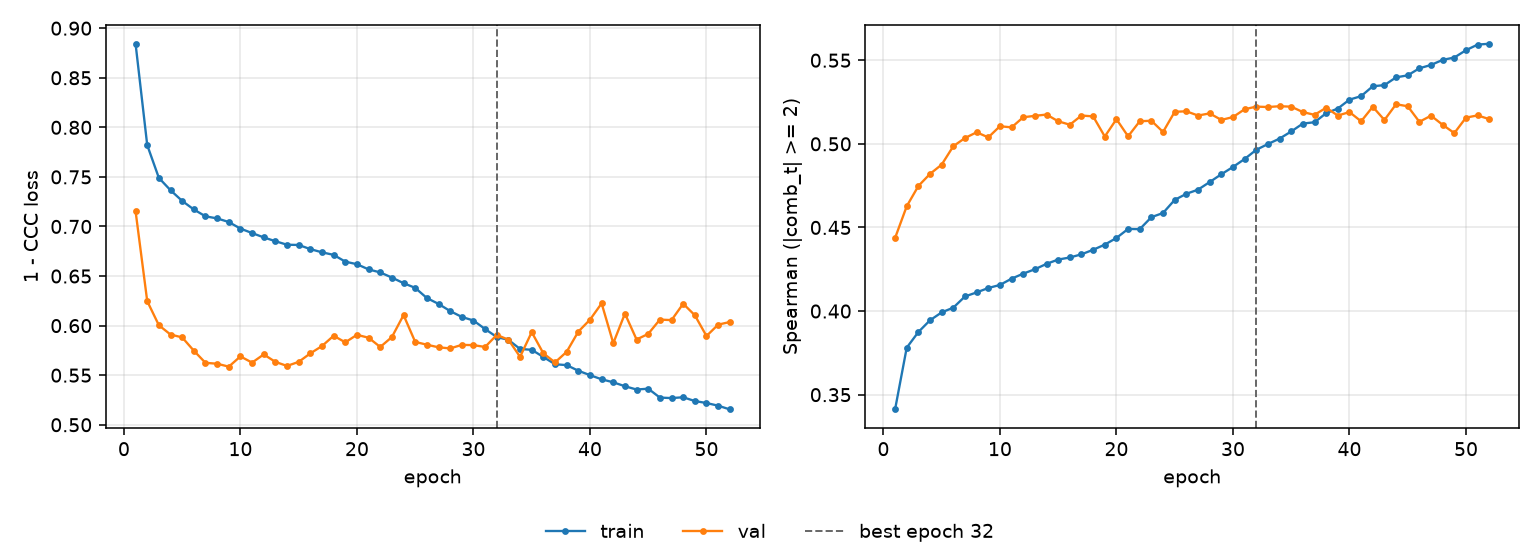

Source data for this figure (header and first rows):
epoch, tr_loss, vl_loss, tr_sp, vl_sp, is_best
1, 0.8843, 0.7155, 0.3412, 0.4437, False
2, 0.7821, 0.6247, 0.3781, 0.4627, False
3, 0.749, 0.6004, 0.3875, 0.4748, False
4, 0.7366, 0.591, 0.3945, 0.482, False
5, 0.7258, 0.5881, 0.3992, 0.4876, False
6, 0.7171, 0.5747, 0.4021, 0.4986, False
7, 0.7103, 0.5625, 0.4087, 0.5035, False
8, 0.7081, 0.5616, 0.4112, 0.5069, False
9, 0.7045, 0.5586, 0.4138, 0.5039, False
10, 0.6978, 0.5689, 0.4156, 0.5105, False
11, 0.6934, 0.5627, 0.4194, 0.5098, False
12, 0.689, 0.571, 0.4224, 0.5159, False
13, 0.6851, 0.5634, 0.425, 0.5168, False
14, 0.6816, 0.5593, 0.4282, 0.5175, False
15, 0.6814, 0.5634, 0.4308, 0.5135, False
16, 0.6772, 0.572, 0.432, 0.5114, False
17, 0.6739, 0.5794, 0.4339, 0.5169, False
18, 0.6714, 0.5898, 0.4367, 0.5164, False
19, 0.6645, 0.5831, 0.4397, 0.5044, False
20, 0.6619, 0.5907, 0.4437, 0.5148, False
21, 0.6567, 0.5878, 0.4491, 0.5045, False
22, 0.6536, 0.5785, 0.449, 0.5135, False
23, 0.6485, 0.5885, 0.4562, 0.5138, False
24, 0.6428, 0.6106, 0.4587, 0.5071, False
25, 0.6381, 0.5836, 0.4665, 0.5192, False
26, 0.6278, 0.5807, 0.4701, 0.5195, False
27, 0.6219, 0.5781, 0.4726, 0.5169, False
28, 0.6147, 0.577, 0.4771, 0.5182, False
29, 0.6088, 0.5806, 0.4818, 0.5143, False
30, 0.6051, 0.5803, 0.4862, 0.516, False
31, 0.5965, 0.5785, 0.4909, 0.5207, False
32, 0.5885, 0.5906, 0.4964, 0.5223, True
33, 0.5857, 0.5858, 0.4999, 0.522, False
34, 0.5764, 0.5685, 0.5031, 0.5225, False
35, 0.5756, 0.5934, 0.5074, 0.5222, False
36, 0.5684, 0.572, 0.5121, 0.519, False
37, 0.5611, 0.5629, 0.5129, 0.5173, False
38, 0.5602, 0.5736, 0.5183, 0.5216, False
39, 0.5545, 0.5939, 0.5211, 0.5169, False
40, 0.5501, 0.606, 0.5264, 0.519, False
41, 0.5459, 0.6224, 0.5285, 0.5135, False
42, 0.5428, 0.5823, 0.5344, 0.5222, False
43, 0.5389, 0.6121, 0.5351, 0.5143, False
44, 0.5355, 0.586, 0.5398, 0.5237, False
45, 0.5364, 0.5917, 0.541, 0.5225, False
46, 0.5274, 0.6061, 0.5452, 0.5132, False
47, 0.5269, 0.6056, 0.5472, 0.5169, False
48, 0.5277, 0.6221, 0.5502, 0.5114, False
49, 0.5239, 0.6105, 0.5516, 0.5064, False
50, 0.5219, 0.5895, 0.556, 0.5157, False
51, 0.5193, 0.601, 0.5594, 0.517, False
52, 0.5155, 0.6036, 0.5599, 0.5148, False
